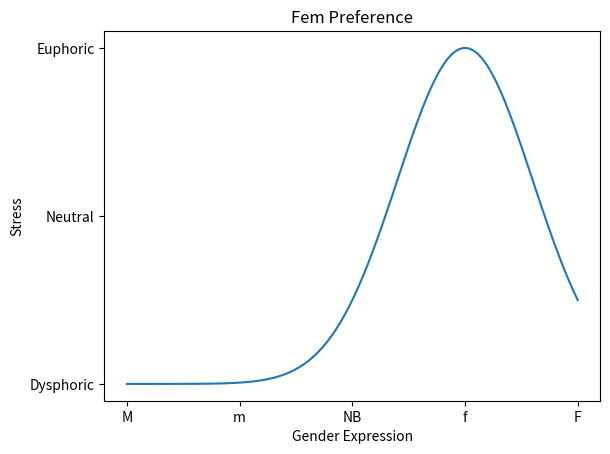
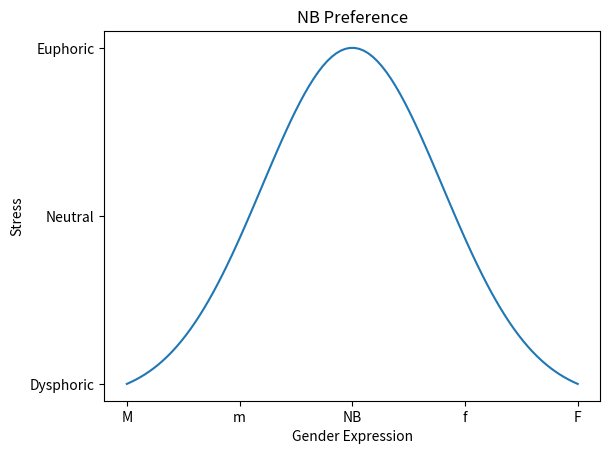
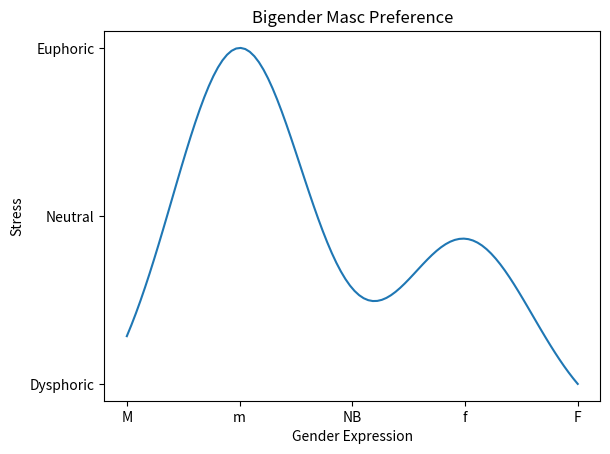
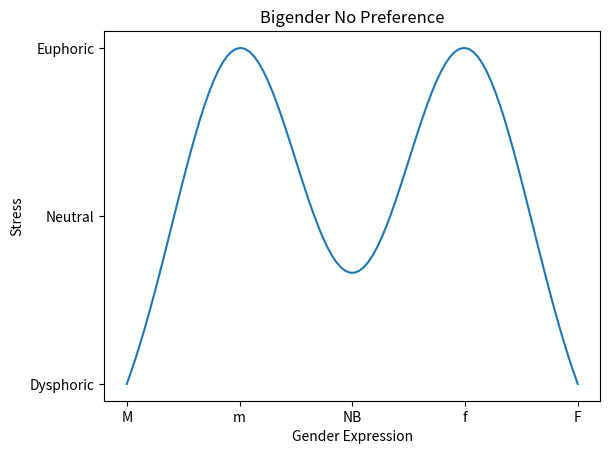
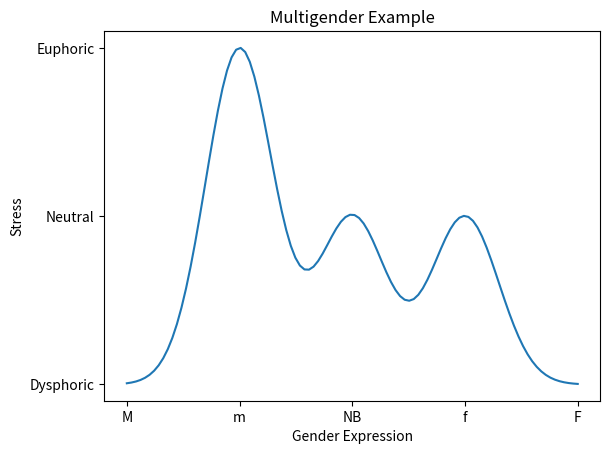
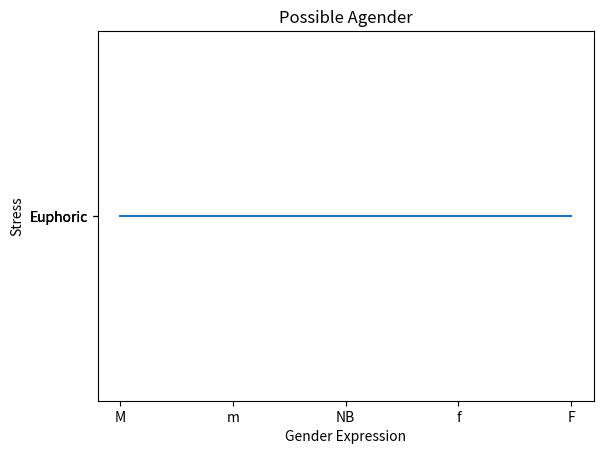
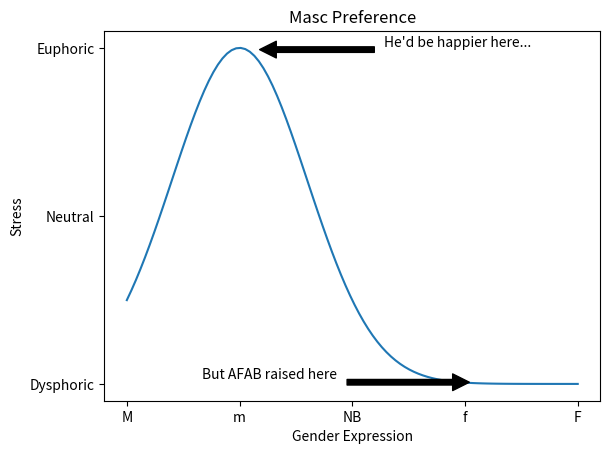
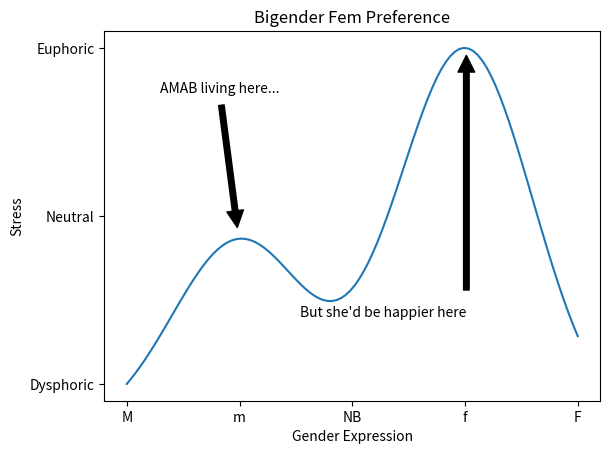

These charts were generated, in order, by the following Python code:
import numpy as np
import matplotlib.pyplot as plt
plt.ion()
import scipy.stats as ss

# use normal pdfs to make mixture with local mins
#x = np.linspace(0,1,100)
#y1 = ss.norm.pdf(x, 0.75, .15)
#y2 = ss.norm.pdf(x, 0.25, .15)
#y = 1.5*y1+y2
#plt.plot(x,-y)

def make_multi(mins, weights, x, sig=None):
    if sig is None:
        sig = .3 / 2**(len(mins)-1)
    y = np.zeros_like(x)
    for m,w in zip(mins,weights):
        y += w*ss.norm.pdf(x, m, sig)
    return y


## test triplot
#plt.plot(x, -make_multi([.25,.5,.75], [1,2,1], x))
## test quadplot, still works, but not as nice
#plt.plot(x, -make_multi([.2,.4,.6, .8], [1,2,1,2], x))

def make_plot(mins=None, weights=None, sig=None, n=100, x=None, y=None, title='Dysphoria and the Gender Spectrum'):
    '''
    Make spectrum plot given points on [0,1] (mins) with given weights.

    Or if precomputed y vals (or even x vals), pass those in.

    Else compute x at n different points.  If you pass in x and y with different
    shape, you get what you deserve.
    '''
    # prep data
    if x is None:
        x = np.linspace(0,1,n)
    if y is None:
        y = make_multi(mins, weights, x, sig=sig)
    fig = plt.figure()
    plt.plot(x,y)
    plt.ylabel('Stress')
    ym = np.min(y)
    yM = np.max(y)
    plt.yticks([ym, (yM-ym)/2 + ym, yM], ['Dysphoric', 'Neutral', 'Euphoric'])
    plt.xlabel('Gender Expression')
    plt.xticks(np.linspace(0,1,5), ['M','m', 'NB', 'f', 'F'])
    plt.title(title)
    return fig

fem = make_plot([.75], [1], sig=.15, title='Fem Preference')
fem.savefig('fem.png')
nb = make_plot([.5], [1], sig=.2, title='NB Preference')
nb.savefig('nb.png')

big_m = make_plot([.25,.75], [2,1], title='Bigender Masc Preference')
big_m.savefig('big_m.png')
big_mf = make_plot([.25,.75], [1,1], title='Bigender No Preference')
big_mf.savefig('big_mf.png')
tri_m = make_plot([.25,.5,.75], [2,1,1], title='Multigender Example')
tri_m.savefig('tri_m.png')

agen = make_plot([],[], title='Possible Agender')
agen.savefig('agen.png')

masc = make_plot([.25], [1], sig=.15, title='Masc Preference')
masc.savefig('masc.png')
# add some notes
masc.axes[0].annotate("He'd be happier here...",
            xy=(.3, .95), xycoords='axes fraction',
            xytext=(200, 0), textcoords='offset points',
            arrowprops=dict(facecolor='black', shrink=0.05),
            horizontalalignment='right', verticalalignment='bottom')

masc.axes[0].annotate('But AFAB raised here',
            xy=(.75, .05), xycoords='axes fraction',
            xytext=(-100, 0), textcoords='offset points',
            arrowprops=dict(facecolor='black', shrink=0.05),
            horizontalalignment='right', verticalalignment='bottom')
masc.savefig('trans_masc.png')


big_f = make_plot([.25,.75], [1,2], title='Bigender Fem Preference')
big_f.savefig('big_f.png')
# add some notes
big_f.axes[0].annotate('AMAB living here...',
            xy=(.27, .45), xycoords='axes fraction',
            xytext=(30, 100), textcoords='offset points',
            arrowprops=dict(facecolor='black', shrink=0.05),
            horizontalalignment='right', verticalalignment='bottom')

big_f.axes[0].annotate("But she'd be happier here",
            xy=(.73, .97), xycoords='axes fraction',
            xytext=(0, -200), textcoords='offset points',
            arrowprops=dict(facecolor='black', shrink=0.05),
            horizontalalignment='right', verticalalignment='bottom')
big_f.savefig('trans_big_f.png')


